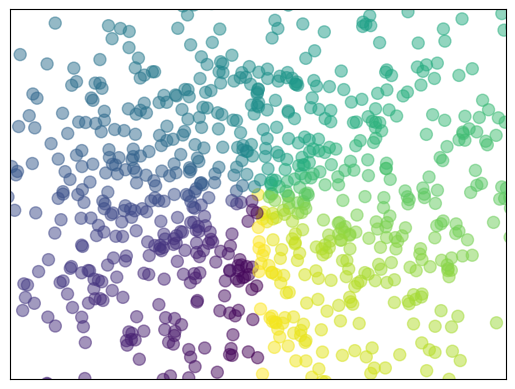

Source code (Python):
# View more python tutorials on my Youtube and Youku channel!!!

# Youtube video tutorial: https://www.youtube.com/channel/UCdyjiB5H8Pu7aDTNVXTTpcg
# Youku video tutorial: http://i.youku.com/pythontutorial

# 10 - scatter
"""
Please note, this script is for python3+.
If you are using python2+, please modify it accordingly.
Tutorial reference:
http://www.scipy-lectures.org/intro/matplotlib/matplotlib.html
"""

import matplotlib.pyplot as plt
import numpy as np

n = 1024    # data size
# 正太分布的数据 mean=0 var=1
X = np.random.normal(0, 1, n)
Y = np.random.normal(0, 1, n)
# 区分颜色
T = np.arctan2(X, Y)    # for color later on

# alpha 透明度
plt.scatter(X, Y, s=75, c=T, alpha=.5)

plt.xlim(-1.5, 1.5)
plt.xticks(())  # ignore xticks
plt.ylim(-1.5, 1.5)
plt.yticks(())  # ignore yticks

plt.show()
